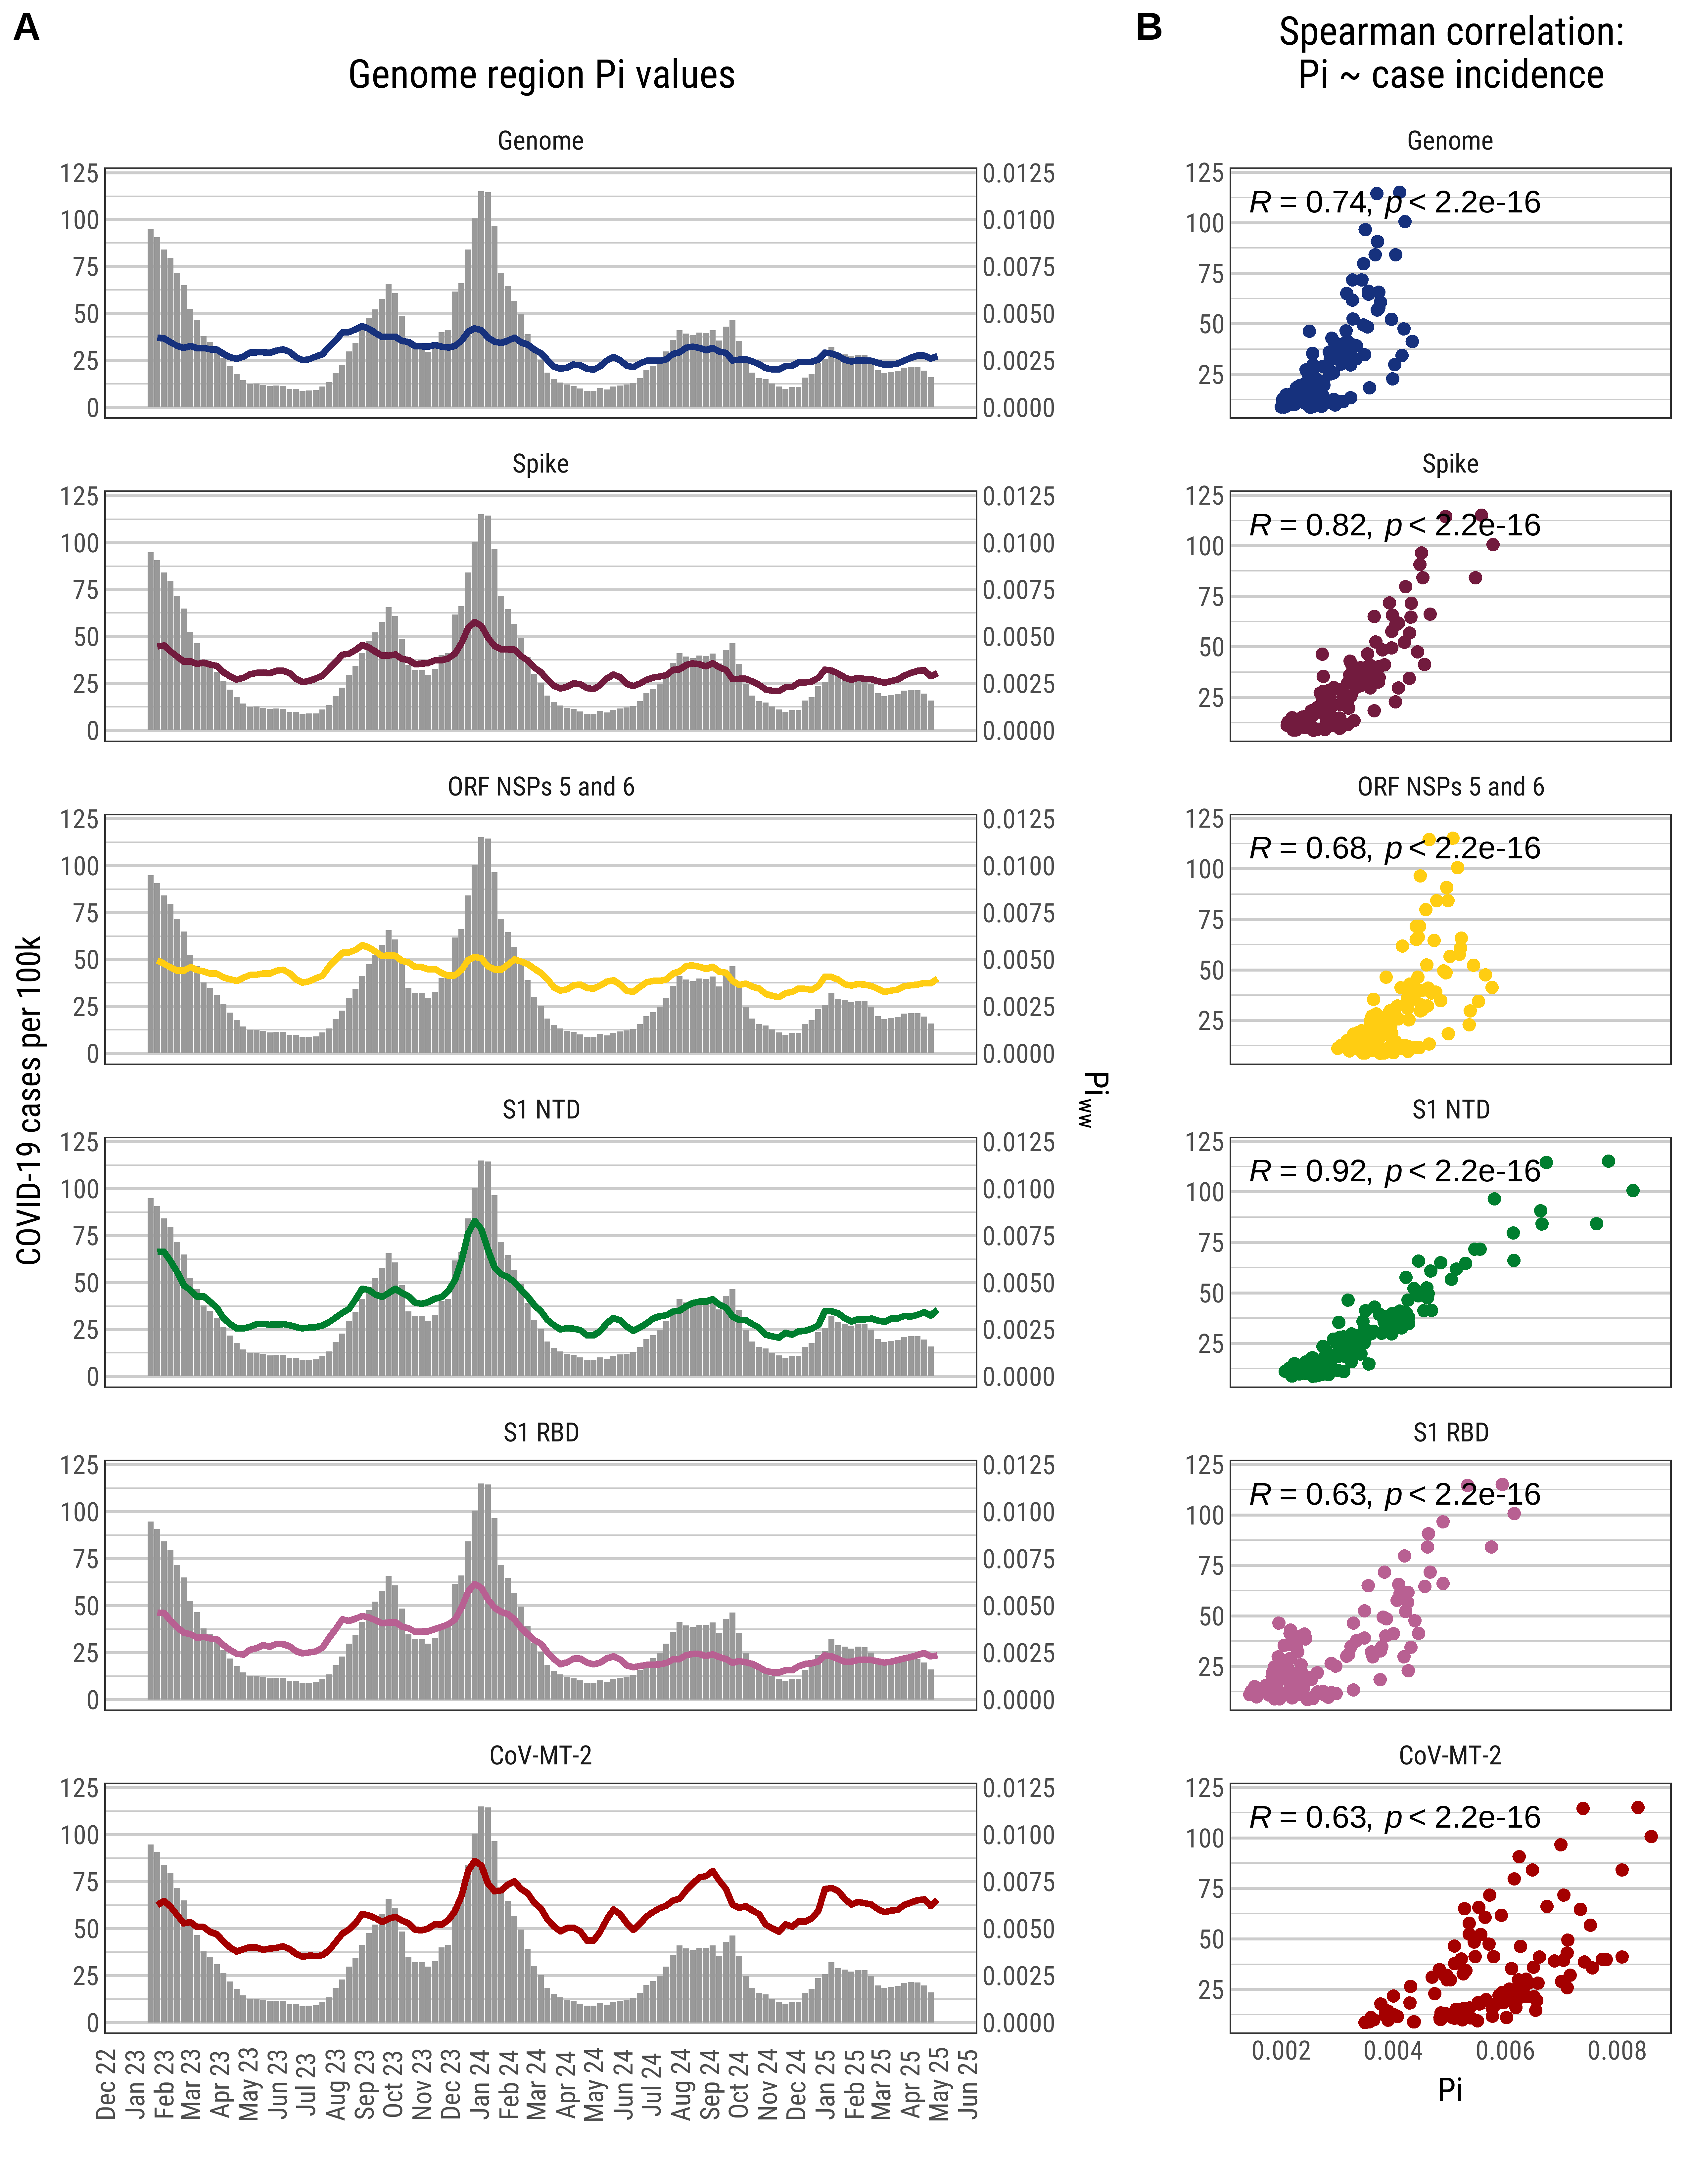

Write R code to recreate this figure.
###########
###########
#### GENOME-WIDE DIVERSITY OF SARS-COV-2 SEQUENCES OF WASTEWATER SAMPLES        #
###########
###########

# Script author: Dustin T. Hill

# Created 2025-04-25
# Last updated 2025-09-25

# Supplemental Figure S4

# ---------------------------------------
# Packages
# ---------------------------------------

library(dplyr)
library(ggplot2)
library(ggpubr)
library(showtext)
library(lme4)
library(lmerTest)
library(performance)
library(lubridate)
library(gridExtra)
library(cowplot)
library(flextable)
library(performance)
library(rcompanion)
library(lme4)
library(lmerTest)
library(nlme)
library(MASS)
library(glmmTMB)

# --------------------------------------
# PLOT THEMES
# --------------------------------------
source("seq diversity - plot themes.R")

# ---------------------------------------
# FUNCTIONS
# ---------------------------------------
source("seq diversity - functions.R")

# ---------------------------------------
# Load data
# ---------------------------------------

# combined data files for each geography
load(file = "data/combined_data.Rdata")


# -----------------------------------------------
# Figure S4 - pi and genome regions time series
# -----------------------------------------------

# ------------------------------------------------
# CORRELATION BETWEEN CLINICAL AND GENOME REGIONS
# ------------------------------------------------

# Statewide time series figure, all genome regions, panel for NYC
dat_state_long <- dat_state %>%
  pivot_longer(cols = c(
    genomewide_pi_state_3w,
    ntd_pi_state_3w,
    cov_mt_2_pi_state_3w,
    orf_pi_state_3w,
    spike_pi_state_3w,
    rbd_pi_state_3w
  ))%>%
  mutate(name_factor = factor(name,
                              levels = c("genomewide_pi_state_3w",
                                         "spike_pi_state_3w",
                                         "orf_pi_state_3w",
                                         "ntd_pi_state_3w",
                                         "rbd_pi_state_3w",
                                         "cov_mt_2_pi_state_3w"),
                              labels = c("Genome",
                                         "Spike",
                                         "ORF NSPs 5 and 6",
                                         "S1 NTD",
                                         "S1 RBD",
                                         "CoV-MT-2"))
  )

pal <- met.brewer(name = "Troy", n = 8)
pal

time_series_1 <- 
  ggplot(data = dat_state_long) +
  geom_bar(aes(x = week, y = case_incidence,
               fill = "grey60"),
           position = "dodge", stat = "identity")+
  geom_line(aes(x = week, y = value * 10000,
                color = name),
            lwd= 1.15)+
  facet_wrap(~name_factor, nrow = 6)+
  theme_dth_1+
  theme(legend.position = "none",
        legend.background = element_rect(color = "white"),
        axis.text.x = element_text(angle = 90, vjust = 0)
  )+
  scale_color_manual(values = MetBrewer::met.brewer(n = 6,
                                                    name = "Austria"),
                     name = "",
                     labels = c("CoV-MT-2",
                                "Genome-wide",
                                "S1 NTD",
                                "ORF NSPs 5 and 6",
                                "S1 RBD",
                                "Spike"))+
  scale_x_date(date_labels = "%b %y",
               date_breaks = "1 month",
               limits = c(ymd("2023-01-01"),
                          ymd("2025-04-20"))
  )+
  scale_fill_manual(values = c("grey60" = "grey60"),
                    labels = c("Cases\nper 100k"),
                    name = ""
  )+
  labs(x = "",
       title = "Genome region Pi values")+
  scale_y_continuous(
    "COVID-19 cases per 100k", 
    sec.axis = sec_axis(~ ./ 10000, name = expression("Pi"[ww]))
  )

time_series_1

# figure with correlations by genome region
cor_plot <- dat_state %>%
  pivot_longer(cols = c("genomewide_pi_state_3w",
                        "spike_pi_state_3w",
                        "orf_pi_state_3w",
                        "ntd_pi_state_3w",
                        "rbd_pi_state_3w",
                        "cov_mt_2_pi_state_3w")
  ) %>%
  mutate(name_factor = factor(name,
                              levels = c("genomewide_pi_state_3w",
                                         "spike_pi_state_3w",
                                         "orf_pi_state_3w",
                                         "ntd_pi_state_3w",
                                         "rbd_pi_state_3w",
                                         "cov_mt_2_pi_state_3w"),
                              labels = c("Genome",
                                         "Spike",
                                         "ORF NSPs 5 and 6",
                                         "S1 NTD",
                                         "S1 RBD",
                                         "CoV-MT-2"))
  ) %>%
  ggplot()+
  geom_point(aes(x = value, y = case_incidence, color = name))+
  facet_wrap(~name_factor, nrow = 6)+
  stat_cor(aes(x = value, y = case_incidence),
           method = "spearman",
           size = 4)+
  scale_color_manual(values = MetBrewer::met.brewer(n = 6,
                                                    name = "Austria"),
                     name = "",
                     labels = c("CoV-MT-2",
                                "Genome-wide",
                                "S1 NTD",
                                "ORF NSPs 5 and 6",
                                "S1 RBD",
                                "Spike"))+
  theme_dth_1 +
  theme(legend.position = "none")+
  labs(title = "Spearman correlation:\nPi ~ case incidence",
       x = "Pi",
       y = "")

cor_plot


cowplot::plot_grid(time_series_1, cor_plot, nrow = 1,
                   rel_widths = c(2,1),
                   align = 'h', axis = 'tb')

# combined plot for pi
# save
png("Supplemental files/Figure S4.png",
    units = "in",
    width = 8.5, height = 11,
    res = 600)
showtext::showtext_auto()
showtext::showtext_opts(dpi = 600)
cowplot::plot_grid(time_series_1, cor_plot, nrow = 1,
                   rel_widths = c(2,1),
                   align = 'h', axis = 'tb',
                   labels = c("A", "B"))
showtext_end()
dev.off()
